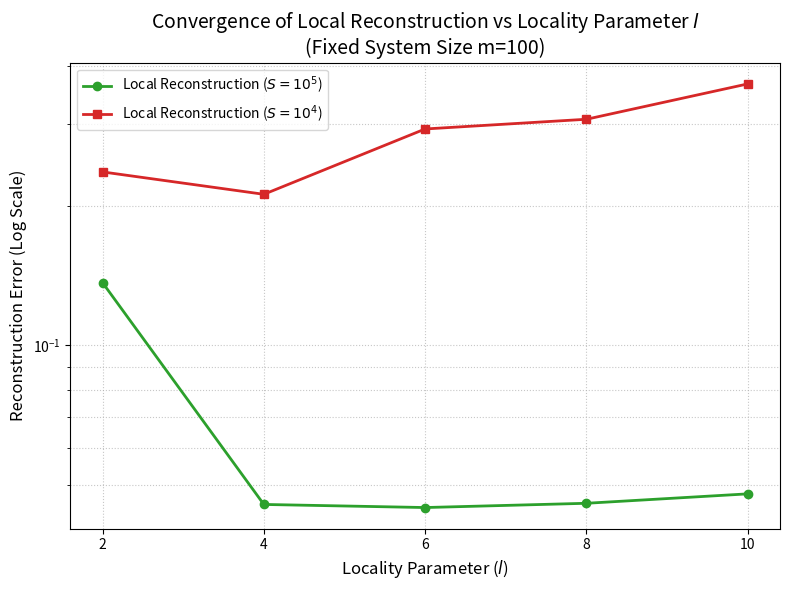

Python code for this plot:
import pandas as pd
import matplotlib.pyplot as plt

# 1. Define the data
# Dataset 1: High sampling (100,000 samples) - The "good" convergence
data_10e5 = {
    'l': [2, 4, 6, 8, 10],
    'Error': [
        0.13646366775844276,
        0.045442938936133936,
        0.04475055220885116,
        0.045705644963831116,
        0.0478910149319256
    ]
}

# Dataset 2: Low sampling (10,000 samples) - The "noisy" convergence
data_10e4 = {
    'l': [2, 4, 6, 8, 10],
    'Error': [
        0.2362797825586731,
        0.2114592090059657,
        0.29234335574237336,
        0.3067729129354426,
        0.36553700053862914
    ]
}

def plot_l_comparison(data1, data2):
    """
    Plots the reconstruction error as a function of l for two different sample sizes.
    """
    try:
        # Create DataFrames
        df1 = pd.DataFrame(data1)
        df2 = pd.DataFrame(data2)
        
        # Create the figure and axis
        plt.figure(figsize=(8, 6))
        
        # Plot Dataset 1 (10^5 Samples)
        plt.plot(
            df1['l'], 
            df1['Error'], 
            marker='o', 
            linestyle='-', 
            linewidth=2,
            color='tab:green',
            label='Local Reconstruction ($S=10^5$)'
        )

        # Plot Dataset 2 (10^4 Samples)
        plt.plot(
            df2['l'], 
            df2['Error'], 
            marker='s', 
            linestyle='-', 
            linewidth=2,
            color='tab:red',
            label='Local Reconstruction ($S=10^4$)'
        )
        
        # Add titles and labels
        plt.title('Convergence of Local Reconstruction vs Locality Parameter $l$\n(Fixed System Size m=100)', fontsize=14)
        plt.xlabel('Locality Parameter ($l$)', fontsize=12)
        plt.ylabel('Reconstruction Error (Log Scale)', fontsize=12)
        
        # Add a grid for easier reading
        plt.grid(True, which="both", ls=":", alpha=0.7)
        
        # Use Log Scale for Y axis to see the noise floor difference clearly
        plt.yscale('log')
        
        # Force integer ticks on X axis since l is discrete
        plt.xticks(df1['l'])
        
        # Add a legend
        plt.legend()
        
        # Adjust layout
        plt.tight_layout()
        
        # Show the plot
        print("Displaying plot...")
        output_filename = 'error_vs_l_comparison.png'
        plt.savefig(output_filename, dpi=300)
        plt.show()

    except Exception as e:
        print(f"An error occurred: {e}")

if __name__ == "__main__":
    plot_l_comparison(data_10e5, data_10e4)